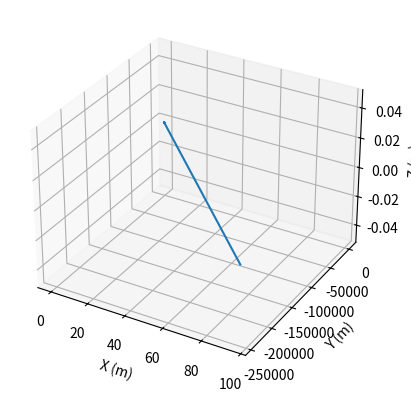

This figure's Python source:
import math
import matplotlib.pyplot as plt
from mpl_toolkits.mplot3d import Axes3D

def calculate_trajectory(v_initial, launch_angle, spin_rate, time_step):
    # Constants
    g = 9.8  # Gravitational acceleration

    # Convert launch angle to radians
    launch_angle_rad = math.radians(launch_angle)

    # Initialize variables
    time = 0
    x = [0]
    y = [0]
    z = [0]
    vx = v_initial * math.cos(launch_angle_rad)
    vy = v_initial * math.sin(launch_angle_rad)
    vz = 0

    while y[-1] >= 0:
        # Update time
        time += time_step

        # Calculate forces
        fd = calculate_drag_force(vx, vy, vz)
        fl = calculate_lift_force(spin_rate, vx, vy, vz)

        # Calculate accelerations
        ax = fd * vx
        ay = -g + fd * vy + fl
        az = fd * vz

        # Update velocities
        vx += ax * time_step
        vy += ay * time_step
        vz += az * time_step

        # Update positions
        x.append(x[-1] + vx * time_step)
        y.append(y[-1] + vy * time_step)
        z.append(z[-1] + vz * time_step)

    return x, y, z

def calculate_drag_force(vx, vy, vz):
    # Drag coefficient (example value, adjust as needed)
    cd = 0.3

    # Calculate speed
    speed = math.sqrt(vx ** 2 + vy ** 2 + vz ** 2)

    # Calculate drag force
    fd = -0.5 * cd * speed

    return fd

def calculate_lift_force(spin_rate, vx, vy, vz):
    # Calculate lift force
    fl = (spin_rate * math.pi * vx * vy) / 60

    return fl

# Simulation parameters
v_initial = 50  # Initial velocity (m/s)
launch_angle = 45  # Launch angle (degrees)
spin_rate = 3000  # Spin rate (rpm)
time_step = 0.01  # Time step (s)

# Calculate trajectory
x, y, z = calculate_trajectory(v_initial, launch_angle, spin_rate, time_step)

# Plot trajectory
fig = plt.figure()
ax = fig.add_subplot(111, projection='3d')
ax.plot(x, y, z)
ax.set_xlabel('X (m)')
ax.set_ylabel('Y (m)')
ax.set_zlabel('Z (m)')
plt.show()
x